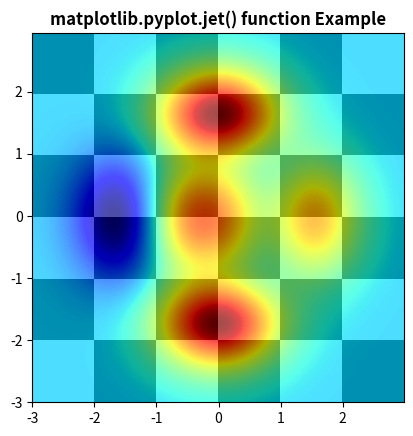

This chart was generated by the following Python code:
# Implementation of matplotlib function
import matplotlib.pyplot as plt
import numpy as np
from matplotlib.colors import LogNorm

dx, dy = 0.015, 0.05
x = np.arange(-3.0, 3.0, dx)
y = np.arange(-3.0, 3.0, dy)
X, Y = np.meshgrid(x, y)

extent = np.min(x), np.max(x), np.min(y), np.max(y)

Z1 = np.add.outer(range(6), range(6)) % 2
plt.imshow(Z1, cmap="binary_r", interpolation='nearest',
           extent=extent, alpha=1)


def geeks(x, y):
    return (1 - x / 2 + x ** 5 + y ** 6) * np.exp(-(x ** 2 + y ** 2))


Z2 = geeks(X, Y)

plt.imshow(Z2, alpha=0.7, interpolation='bilinear',
           extent=extent)
plt.jet()
plt.title('matplotlib.pyplot.jet() function Example',
          fontweight="bold")
plt.show()
